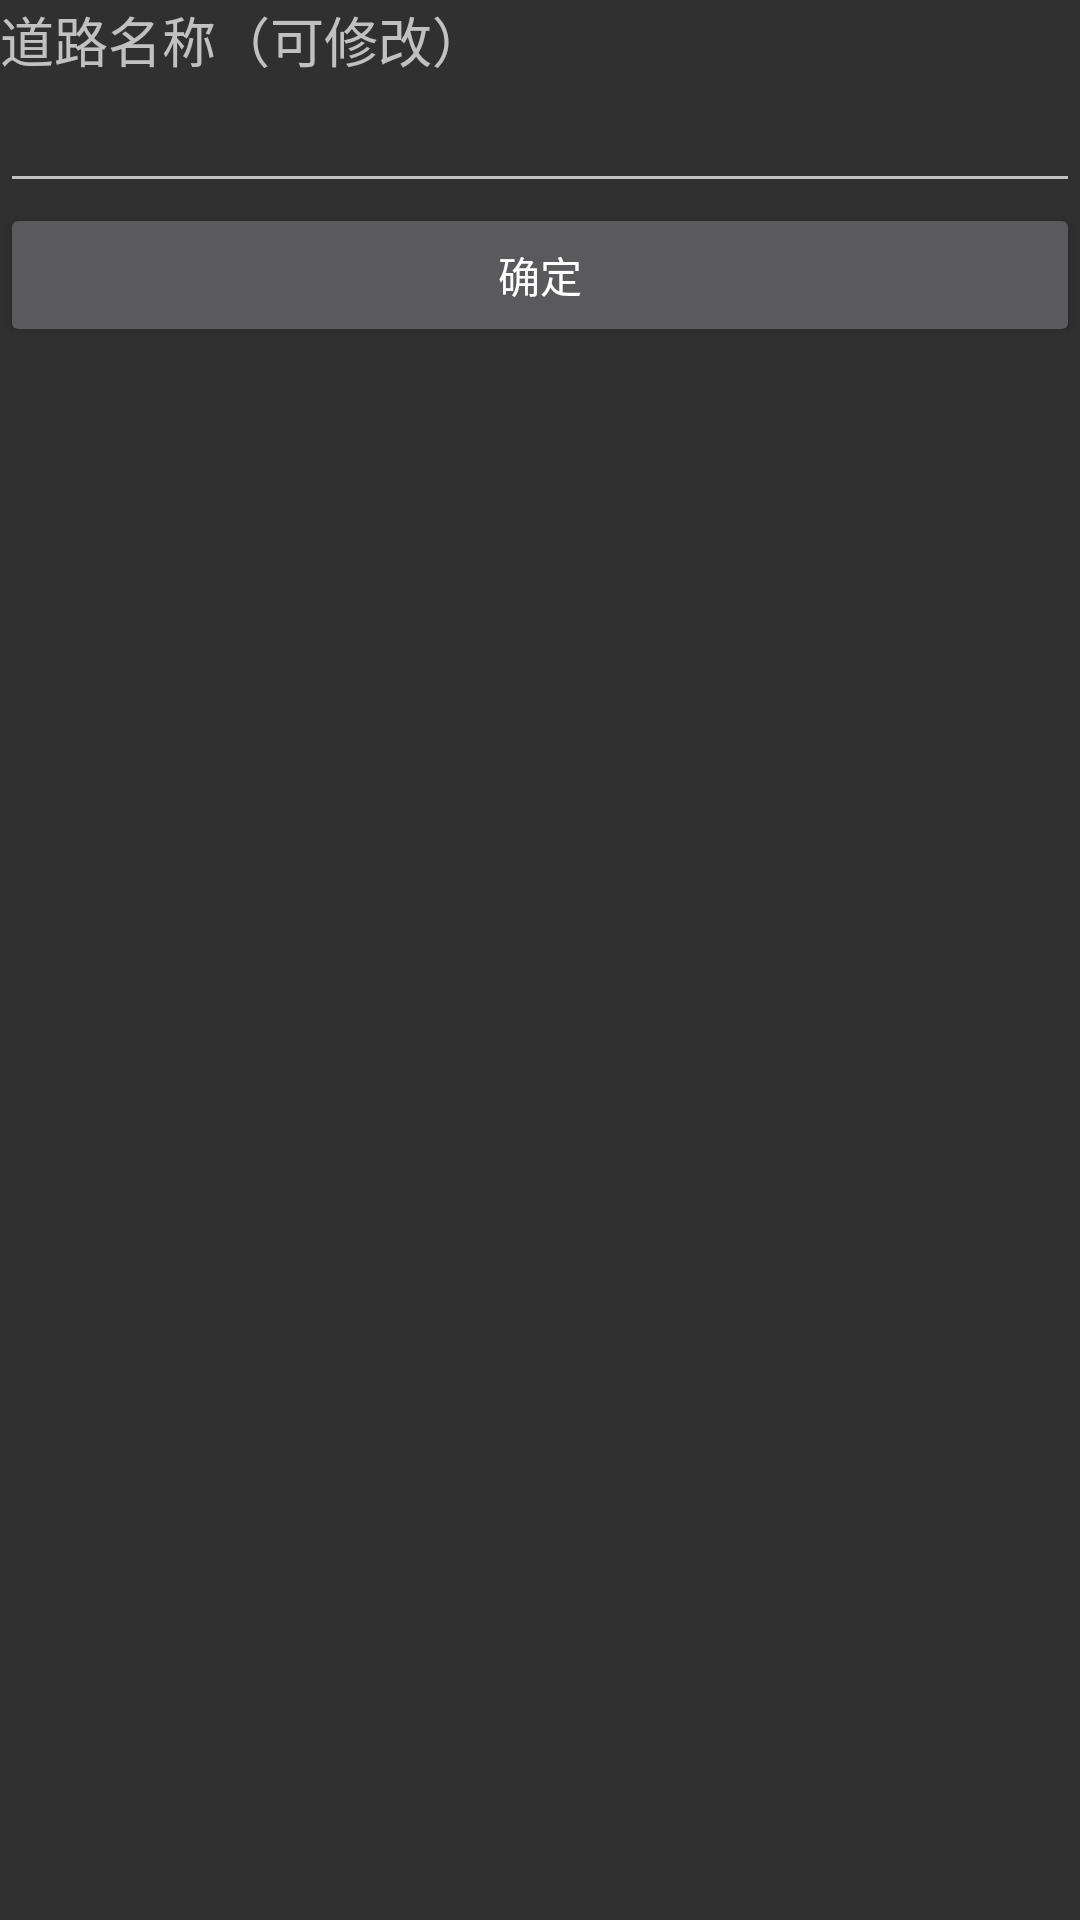

Android layout source for this screen:
<!-- AndroidManifest.xml: application theme AppTheme -->
<!-- res/layout/wfdd_gsd_no_dlmc.xml -->
<?xml version="1.0" encoding="utf-8"?>
<LinearLayout xmlns:android="http://schemas.android.com/apk/res/android"
    android:layout_width="match_parent"
    android:layout_height="match_parent"
    android:orientation="vertical" >
    <TextView
        android:id="@+id/textView4"
        android:layout_width="wrap_content"
        android:layout_height="wrap_content"
        android:text="@string/tv_wfdd_dlmc"
        android:textAppearance="?android:attr/textAppearanceMedium" />

    <EditText
        android:id="@+id/edit_wfdd_ldmc"
        android:layout_width="fill_parent"
        android:layout_height="wrap_content"
        android:inputType="text" >
    </EditText>

    <Button
        android:id="@+id/btn_wfdd_dialog_favor_ok"
        android:layout_width="fill_parent"
        android:layout_height="wrap_content"
        android:text="@string/btn_ok" />

</LinearLayout>
<!-- resources referenced by this layout -->
<resources>
  <string name="btn_ok">确定</string>
  <string name="tv_wfdd_dlmc">道路名称（可修改）</string>
  <style name="AppTheme" parent="Theme.AppCompat">
          
      </style>
</resources>
